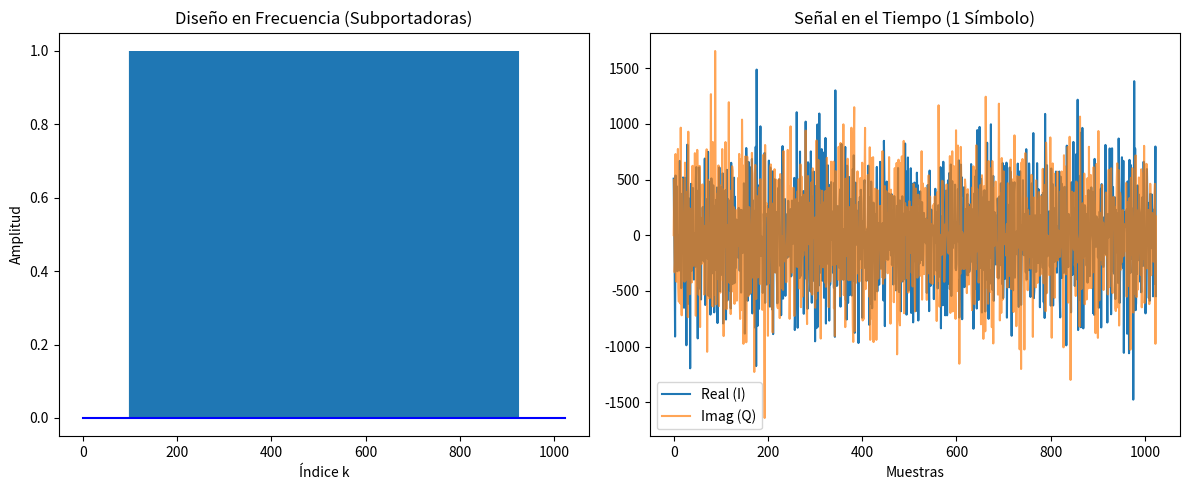

Recreate this plot in Python.
import numpy as np
import matplotlib.pyplot as plt

def generar_simbolo_ofdm_radar():
    # --- CONFIGURACIÓN ---
    N = 1024              # Número total de subportadoras
    BW = 60e6             # Ancho de banda (60 MHz)
    FS = BW               # Sample Rate coincidente
    
    # 1. Crear el vector de subportadoras en el dominio de la FRECUENCIA
    # Inicialmente todas en cero
    X = np.zeros(N, dtype=np.complex128)
    
    # 2. Definir las bandas de guarda y el centro (DC)
    # Dejamos 100 subportadoras vacías en cada borde para proteger el hardware
    # y 1 subportadora vacía en el centro (DC Null)
    guardia_bordes = 100
    centro = N // 2
    
    # Índices de las subportadoras que SÍ vamos a usar (Activas)
    indices_activas = []
    for i in range(guardia_bordes, N - guardia_bordes):
        if i != centro: # Evitamos la frecuencia central
            indices_activas.append(i)
    
    # 3. Asignar FASES ALEATORIAS a las subportadoras activas
    # Fijamos la semilla (seed) para que siempre genere el mismo símbolo
    np.random.seed(42) 
    fases = np.random.uniform(0, 2*np.pi, len(indices_activas))
    
    # Amplitud constante (1.0) para todas, solo cambia la fase
    # Esto asegura una potencia uniforme en todo el espectro
    X[indices_activas] = np.exp(1j * fases)
    
    # 4. Transformar al dominio del TIEMPO (IFFT)
    x_tiempo = np.fft.ifft(X)
    
    # 5. NORMALIZACIÓN (Paso crítico para el BladeRF)
    # El DAC es de 12 bits, rango -2048 a 2047. 
    # Dejamos un margen de seguridad (Headroom) normalizando a un pico de 1800.
    pico_actual = np.max(np.abs(x_tiempo))
    x_tiempo_escalado = (x_tiempo / pico_actual) * 1800.0
    
    # 6. GUARDAR ARCHIVOS
    # Guardamos el símbolo en tiempo (lo que el BladeRF va a transmitir)
    # Formato complejo de 64 bits para no perder precisión
    np.save("simbolo_ofdm_tiempo.npy", x_tiempo_escalado)
    
    # Guardamos el símbolo en frecuencia (lo que usaremos para dividir RX/TX)
    # Esto es vital para el procesamiento SAR después
    np.save("referencia_ofdm_frecuencia.npy", X)
    
    print("=== SÍMBOLO MAESTRO GENERADO ===")
    print(f"Subportadoras activas: {len(indices_activas)}")
    print(f"Ancho de banda efectivo: {(len(indices_activas) * BW / N) / 1e6:.2f} MHz")
    print("Archivos guardados: 'simbolo_ofdm_tiempo.npy' y 'referencia_ofdm_frecuencia.npy'")

    # --- MINI VISUALIZACIÓN ---
    plt.figure(figsize=(12, 5))
    
    # Ver cómo se ve en el espectro (Frecuencia)
    plt.subplot(1, 2, 1)
    plt.stem(np.abs(X), markerfmt=" ", basefmt="b")
    plt.title("Diseño en Frecuencia (Subportadoras)")
    plt.xlabel("Índice k")
    plt.ylabel("Amplitud")
    
    # Ver cómo se ve en el tiempo (lo que viaja por el aire)
    plt.subplot(1, 2, 2)
    plt.plot(np.real(x_tiempo_escalado), label='Real (I)')
    plt.plot(np.imag(x_tiempo_escalado), label='Imag (Q)', alpha=0.7)
    plt.title("Señal en el Tiempo (1 Símbolo)")
    plt.xlabel("Muestras")
    plt.legend()
    
    plt.tight_layout()
    plt.show()

if __name__ == "__main__":
    generar_simbolo_ofdm_radar()
